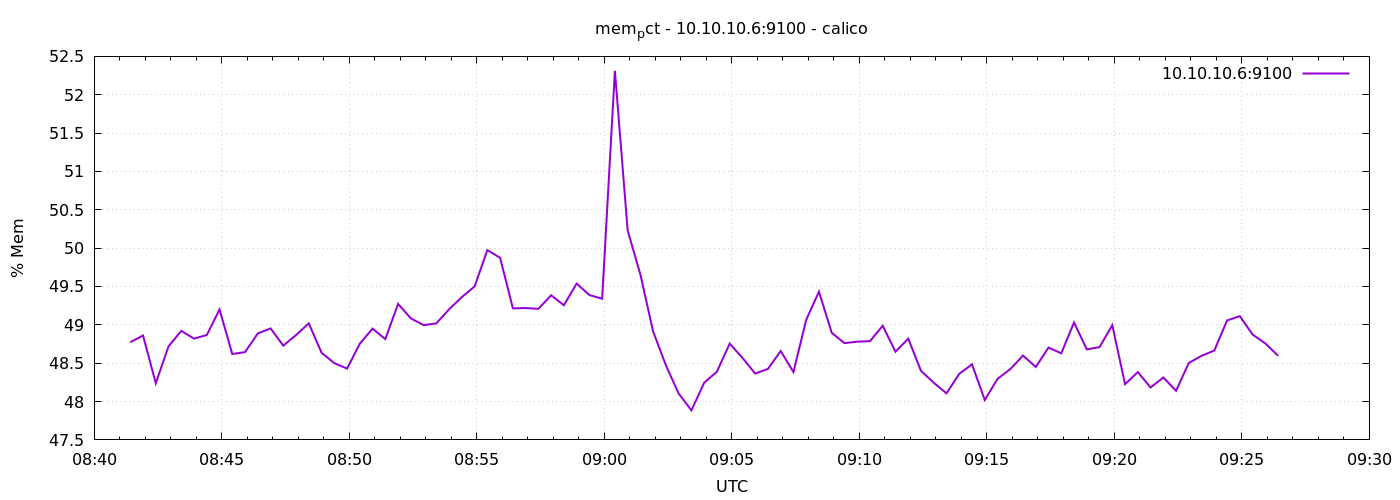

The file beside this chart, header and first rows:
1778575285	48.77315973960942
1778575315	48.86
1778575345	48.24
1778575375	48.72
1778575405	48.92
1778575435	48.82
1778575465	48.87
1778575495	49.2
1778575525	48.62
1778575555	48.64
1778575585	48.89
1778575615	48.95
1778575645	48.73
1778575675	48.87
1778575705	49.02
1778575735	48.64
1778575765	48.5
1778575795	48.43
1778575825	48.75
1778575855	48.95
1778575885	48.81
1778575915	49.27
1778575945	49.08
1778575975	49
1778576005	49.02
1778576035	49.2
1778576065	49.36
1778576095	49.5
1778576125	49.97
1778576155	49.87
1778576185	49.22
1778576215	49.22
1778576245	49.21
1778576275	49.39
1778576305	49.26
1778576335	49.54
1778576365	49.39
1778576395	49.34
1778576425	52.31
1778576455	50.23
1778576485	49.65
1778576515	48.91
1778576545	48.47
1778576575	48.1
1778576605	47.88
1778576635	48.24
1778576665	48.39
1778576695	48.76
1778576725	48.57
1778576755	48.36
1778576785	48.43
1778576815	48.66
1778576845	48.38
1778576875	49.07
1778576905	49.43
1778576935	48.9
1778576965	48.76
1778576995	48.78
1778577025	48.79
1778577055	48.99
1778577085	48.65
... 30 more rows
